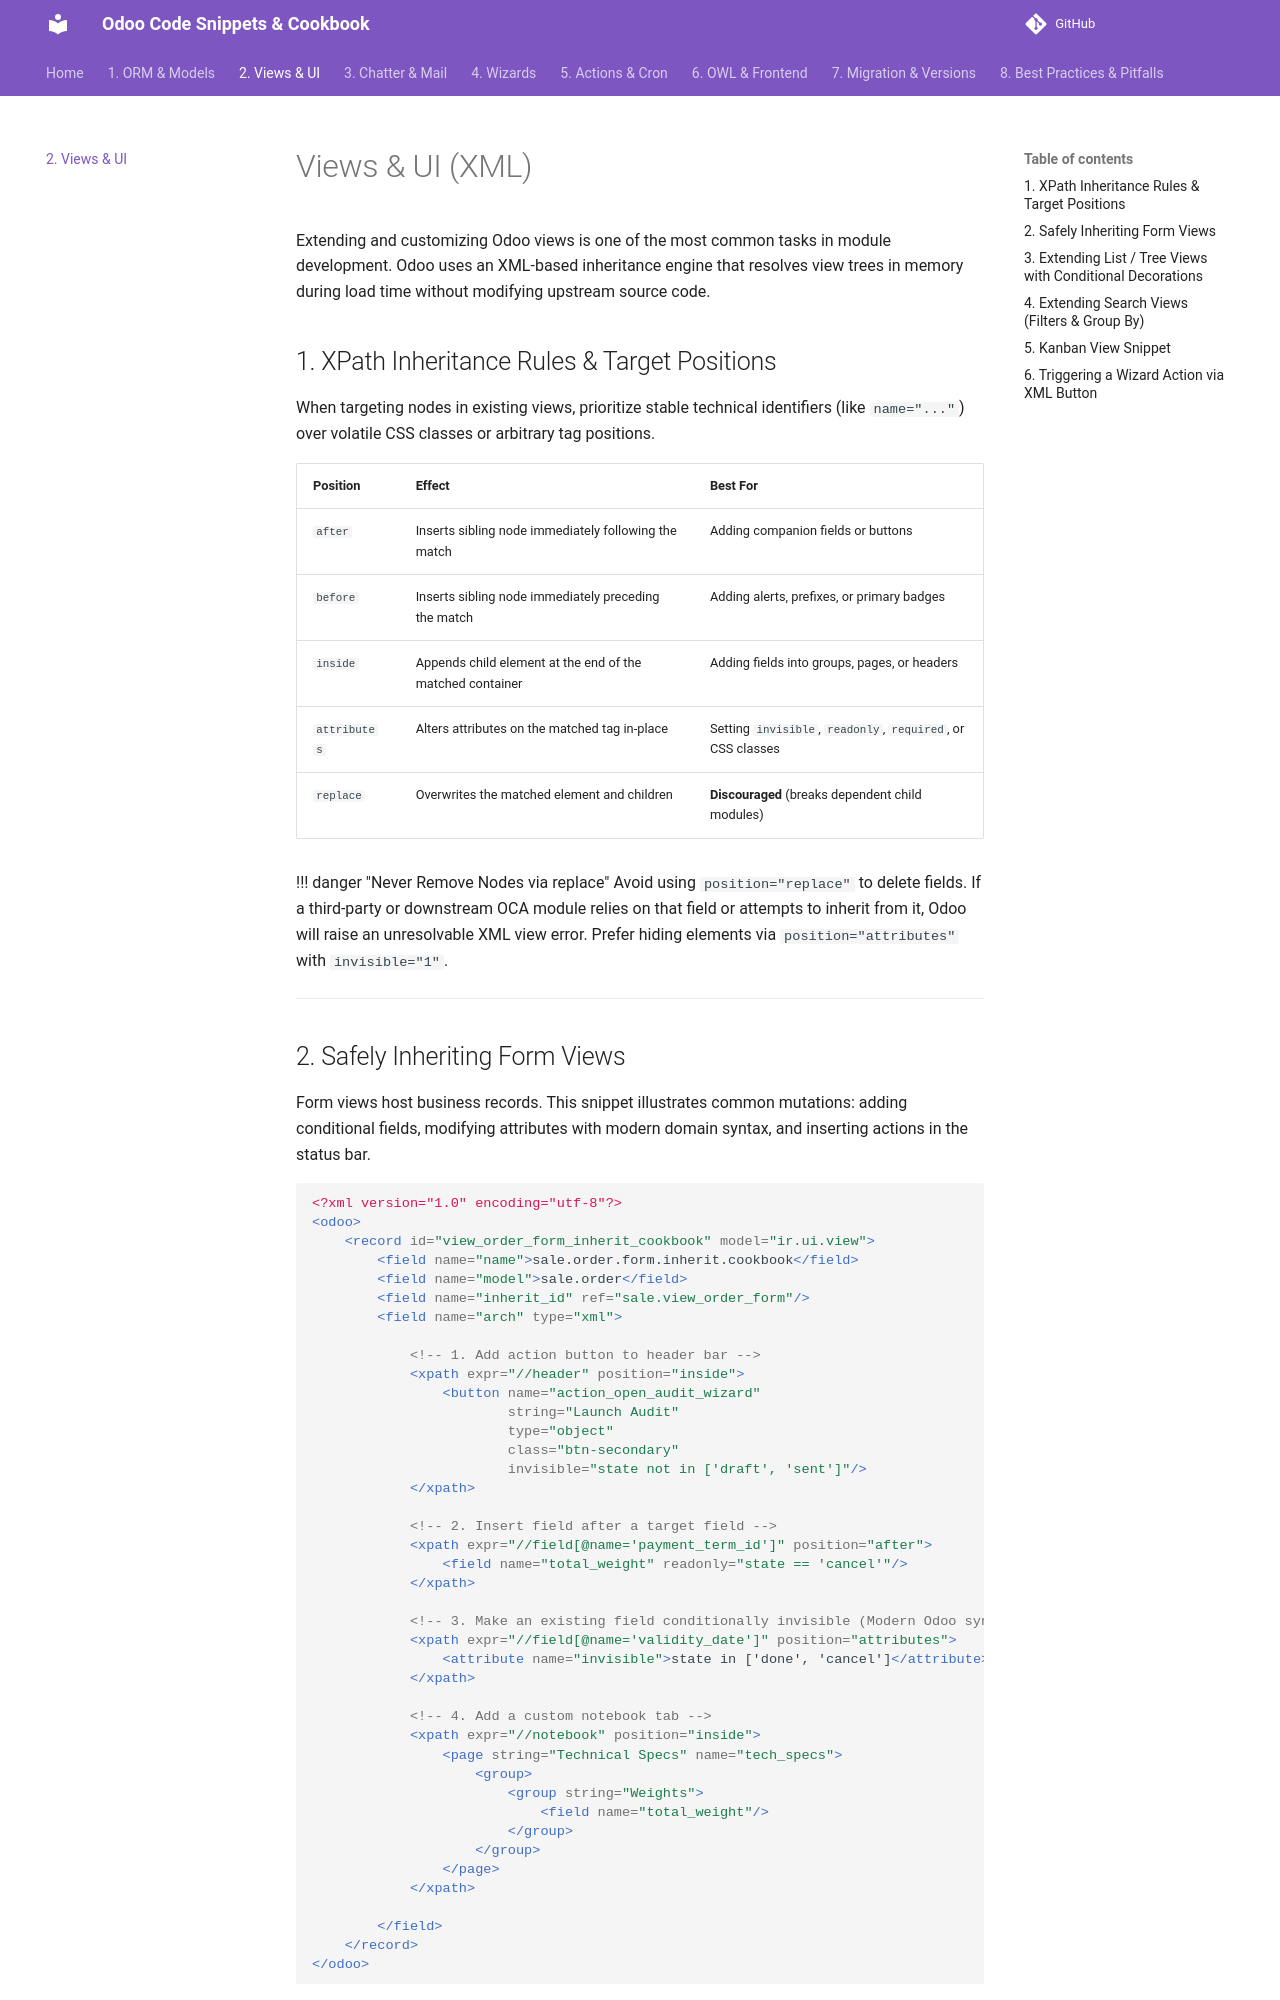

repository: Lucgril/odoo-cookbook · page: 02_views_ui/index.html · generator: mkdocs

# Views & UI (XML)

Extending and customizing Odoo views is one of the most common tasks in module development. Odoo uses an XML-based inheritance engine that resolves view trees in memory during load time without modifying upstream source code.

## 1. XPath Inheritance Rules & Target Positions

When targeting nodes in existing views, prioritize stable technical identifiers (like `name="..."`) over volatile CSS classes or arbitrary tag positions.

| Position     | Effect                                                    | Best For                                                    |
| :----------- | :-------------------------------------------------------- | :---------------------------------------------------------- |
| `after`      | Inserts sibling node immediately following the match      | Adding companion fields or buttons                          |
| `before`     | Inserts sibling node immediately preceding the match      | Adding alerts, prefixes, or primary badges                  |
| `inside`     | Appends child element at the end of the matched container | Adding fields into groups, pages, or headers                |
| `attributes` | Alters attributes on the matched tag in-place             | Setting `invisible`, `readonly`, `required`, or CSS classes |
| `replace`    | Overwrites the matched element and children               | **Discouraged** (breaks dependent child modules)            |

!!! danger "Never Remove Nodes via replace"
    Avoid using `position="replace"` to delete fields. If a third-party or downstream OCA module relies on that field or attempts to inherit from it, Odoo will raise an unresolvable XML view error. Prefer hiding elements via `position="attributes"` with `invisible="1"`.

---

## 2. Safely Inheriting Form Views

Form views host business records. This snippet illustrates common mutations: adding conditional fields, modifying attributes with modern domain syntax, and inserting actions in the status bar.

```xml
<?xml version="1.0" encoding="utf-8"?>
<odoo>
    <record id="view_order_form_inherit_cookbook" model="ir.ui.view">
        <field name="name">sale.order.form.inherit.cookbook</field>
        <field name="model">sale.order</field>
        <field name="inherit_id" ref="sale.view_order_form"/>
        <field name="arch" type="xml">

            <!-- 1. Add action button to header bar -->
            <xpath expr="//header" position="inside">
                <button name="action_open_audit_wizard"
                        string="Launch Audit"
                        type="object"
                        class="btn-secondary"
                        invisible="state not in ['draft', 'sent']"/>
            </xpath>

            <!-- 2. Insert field after a target field -->
            <xpath expr="//field[@name='payment_term_id']" position="after">
                <field name="total_weight" readonly="state == 'cancel'"/>
            </xpath>

            <!-- 3. Make an existing field conditionally invisible (Modern Odoo syntax) -->
            <xpath expr="//field[@name='validity_date']" position="attributes">
                <attribute name="invisible">state in ['done', 'cancel']</attribute>
            </xpath>

            <!-- 4. Add a custom notebook tab -->
            <xpath expr="//notebook" position="inside">
                <page string="Technical Specs" name="tech_specs">
                    <group>
                        <group string="Weights">
                            <field name="total_weight"/>
                        </group>
                    </group>
                </page>
            </xpath>

        </field>
    </record>
</odoo>
```

---
